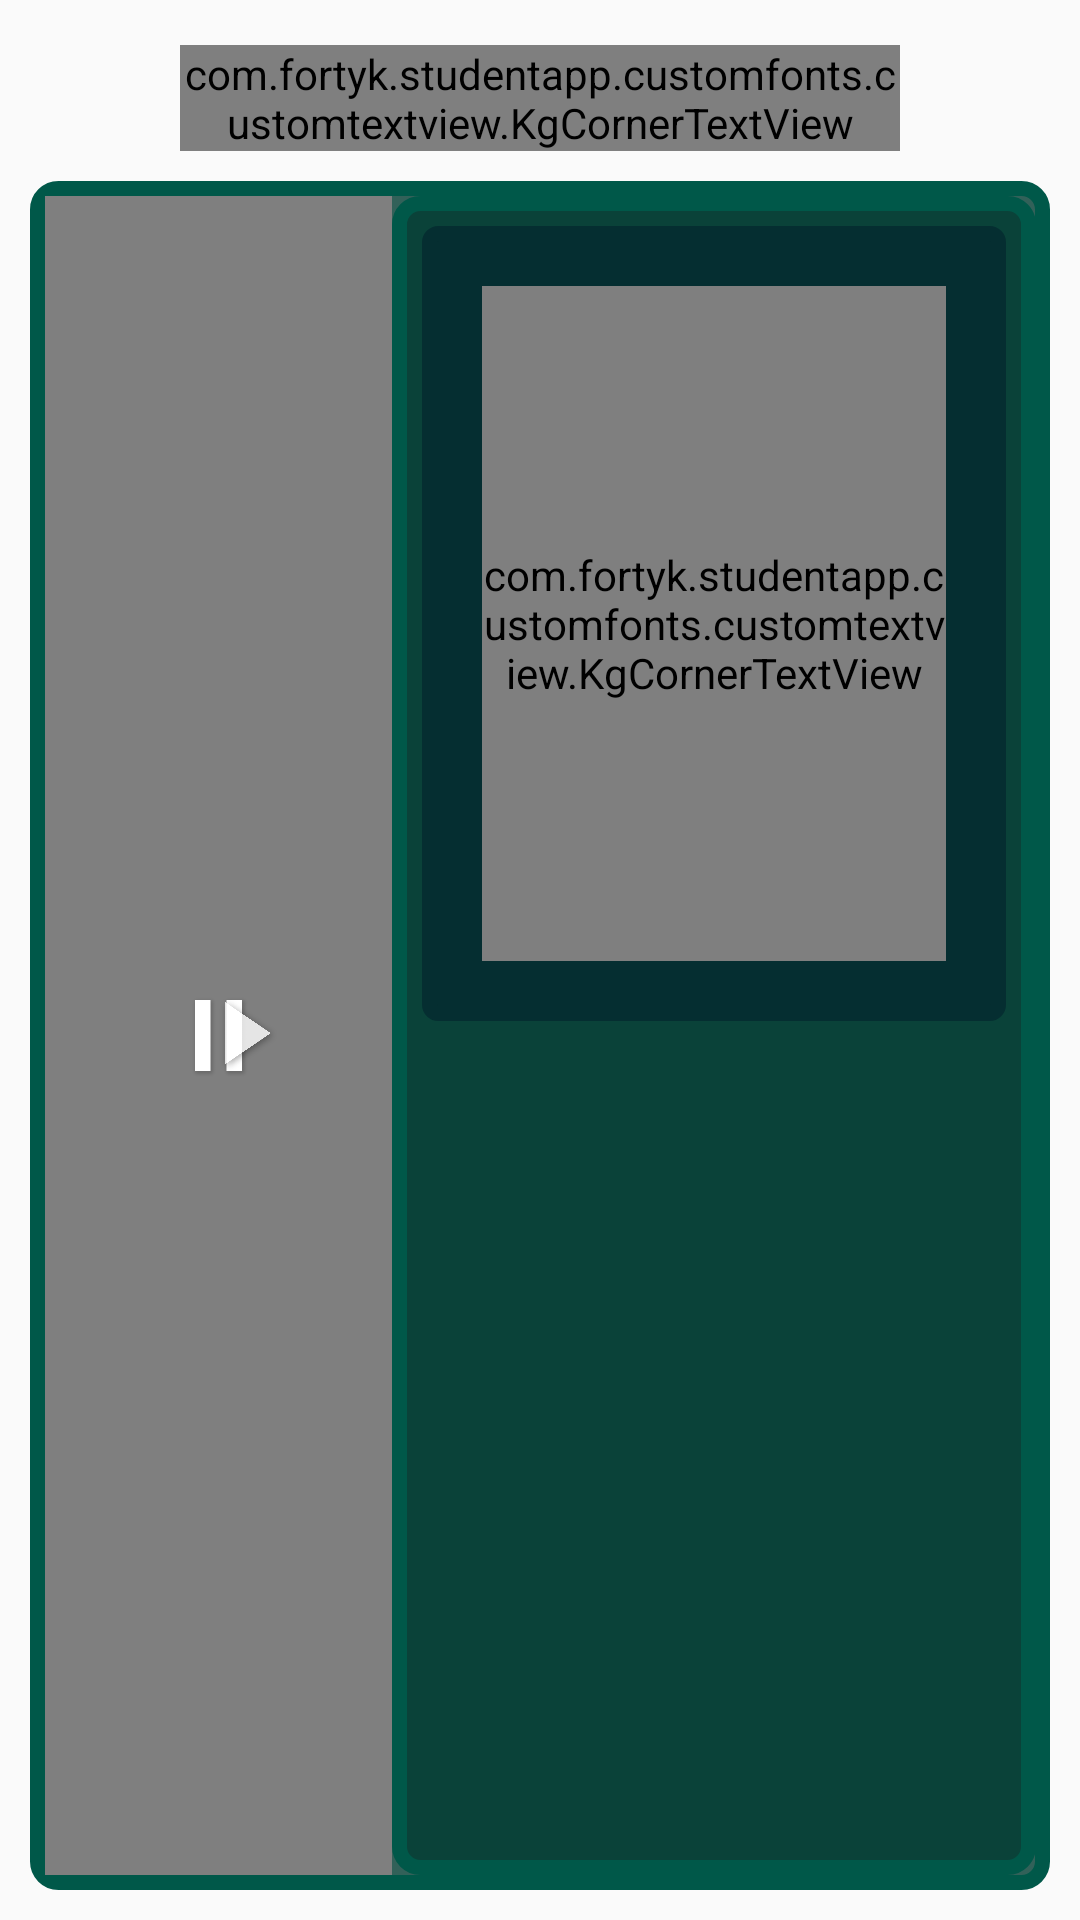

Here is an Android app screen rendered from its layout file. Give the layout XML and the strings, colors and styles it references.
<!-- AndroidManifest.xml: application theme AppTheme.NoActionBar -->
<!-- res/layout/fragment_correct_order_text.xml -->
<?xml version="1.0" encoding="utf-8"?>
<LinearLayout xmlns:android="http://schemas.android.com/apk/res/android"
    android:layout_width="match_parent"
    android:layout_height="match_parent"
    android:orientation="vertical">

    <RelativeLayout
        android:layout_width="match_parent"
        android:layout_height="wrap_content"
        android:layout_marginLeft="50dp"
        android:layout_marginTop="15dp"
        android:layout_marginRight="50dp"
        android:orientation="horizontal">

        <ImageView
            android:id="@+id/question_heading_audio"
            android:layout_width="70dp"
            android:layout_height="70dp"
            android:src="@drawable/que_audio_selector"
            android:visibility="gone" />

        <com.fortyk.studentapp.customfonts.customtextview.KgCornerTextView
            android:id="@+id/question_title"
            android:layout_width="match_parent"
            android:layout_height="wrap_content"
            android:layout_marginEnd="10dp"
            android:layout_marginStart="10dp"
            android:layout_toEndOf="@+id/question_heading_audio"
            android:background="@drawable/question_bg"
            android:gravity="center"
            android:minLines="2"
            android:text="Select the correct order"
            android:textColor="@color/white"
            android:textSize="24dp" />

    </RelativeLayout>

    <LinearLayout
        android:id="@+id/answer_layout"
        android:layout_width="match_parent"
        android:layout_height="match_parent"
        android:layout_margin="10dp"
        android:background="@drawable/answer_bg"
        android:orientation="horizontal"
        android:padding="5dp"
        android:weightSum="1">

        <RelativeLayout
            android:id="@+id/main_layout"
            android:layout_width="match_parent"
            android:layout_height="match_parent"
            android:layout_weight="0.65">

            <ImageView
                android:id="@+id/image_view"
                android:layout_width="match_parent"
                android:layout_height="match_parent"
                android:scaleType="fitXY" />

            <VideoView
                android:id="@+id/video_view"
                android:layout_width="match_parent"
                android:layout_height="match_parent"
                android:layout_centerInParent="true" />

            <ImageView
                android:id="@+id/pause"
                android:layout_width="wrap_content"
                android:layout_height="wrap_content"
                android:layout_centerInParent="true"
                android:src="@drawable/full_pause" />

            <ImageView
                android:id="@+id/play"
                android:layout_width="wrap_content"
                android:layout_height="wrap_content"
                android:layout_centerInParent="true"
                android:paddingLeft="20dp"
                android:src="@drawable/full_play" />

        </RelativeLayout>

        <LinearLayout
            android:layout_width="match_parent"
            android:layout_height="match_parent"
            android:background="@drawable/answer_bg"
            android:orientation="vertical"
            android:layout_weight="0.35"
            android:weightSum="1">

            <LinearLayout
                android:id="@+id/answerLLy"
                android:layout_width="match_parent"
                android:layout_height="match_parent"
                android:layout_marginLeft="10dp"
                android:layout_marginTop="10dp"
                android:layout_marginRight="10dp"
                android:layout_marginBottom="5dp"
                android:layout_weight="0.5"
                android:background="@drawable/dark_green_bg"
                android:clickable="true"
                android:focusable="true"
                android:orientation="horizontal">

                <com.fortyk.studentapp.utils.MyRecyclerView
                    android:id="@+id/recycler_view_answer"
                    android:layout_width="match_parent"
                    android:layout_height="match_parent"
                    android:clickable="false"
                    android:layout_gravity="center"
                    android:focusable="false"
                    android:layout_marginBottom="10dp"
                    android:visibility="gone"/>

                <com.fortyk.studentapp.customfonts.customtextview.KgCornerTextView
                    android:id="@+id/tx_answer"
                    android:layout_width="match_parent"
                    android:layout_height="match_parent"
                    android:gravity="left"
                    android:textColor="@color/yellow"
                    android:textSize="18.5sp"
                    android:layout_margin="20dp"/>
            </LinearLayout>

            <LinearLayout
                android:layout_width="match_parent"
                android:layout_height="match_parent"
                android:layout_weight="0.5"
                android:layout_gravity="center"
                android:gravity="center">

                <androidx.recyclerview.widget.RecyclerView
                    android:id="@+id/recycler_view"
                    android:layout_width="wrap_content"
                    android:layout_height="wrap_content"
                    android:gravity="center"
                    android:layout_margin="5dp"
                    android:layout_gravity="center"/>

            </LinearLayout>
        </LinearLayout>

    </LinearLayout>

</LinearLayout>
<!-- resources referenced by this layout -->
<resources>
  <color name="white">#ffffff</color>
  <color name="yellow">#FDB913</color>
  <!-- drawable answer_bg (drawable) -->
  <?xml version="1.0" encoding="UTF-8"?>
  <shape xmlns:android="http://schemas.android.com/apk/res/android" android:shape="rectangle" >
  
      <solid android:color="#cc003b31"/>
  
      <stroke android:width="5dp"
          android:color="#005849"/>
  
      <corners android:radius="7dp"/>
  
  </shape>
  <!-- drawable dark_green_bg (drawable) -->
  <?xml version="1.0" encoding="UTF-8"?>
  <shape xmlns:android="http://schemas.android.com/apk/res/android" android:shape="rectangle" >
  
      <gradient
          android:angle="180"
          android:centerColor="@color/darkergreen"
          android:endColor="@color/darkergreen"
          android:startColor="@color/darkergreen"/>
  
      <stroke android:width="5dp" android:color="@color/darkergreen"/>
  
      <corners android:radius="3dp"/>
  
  </shape>
  <!-- drawable full_pause: png bitmap (drawable-mdpi, 24013 bytes) -->
  <!-- drawable full_play: png bitmap (drawable-xxxhdpi, 66250 bytes) -->
  <!-- drawable que_audio_selector (drawable-hdpi) -->
  <?xml version="1.0" encoding="utf-8"?>
  <selector xmlns:android="http://schemas.android.com/apk/res/android">
      <item android:state_checked="true" android:state_pressed="true" android:drawable="@drawable/audio_unselect" />
      <item android:state_pressed="true" android:drawable="@drawable/audio_unselect"/>
      <item android:state_checked="true" android:drawable="@drawable/audio_unselect"/>
      <item android:drawable="@drawable/audio"/>
  </selector>
  <!-- drawable question_bg (drawable) -->
  <?xml version="1.0" encoding="UTF-8"?>
  <shape xmlns:android="http://schemas.android.com/apk/res/android" android:shape="rectangle" >
  
      <solid android:color="#cc1a8b94"/>
  
      <corners android:radius="12dp"/>
  
  </shape>
  <style name="AppTheme.NoActionBar">
          <item name="windowActionBar">false</item>
          <item name="windowNoTitle">true</item>
      </style>
  <color name="darkergreen">#052e31</color>
  <!-- drawable audio_unselect: png bitmap (drawable-hdpi, 10133 bytes) -->
  <!-- drawable audio: png bitmap (drawable-hdpi, 12228 bytes) -->
</resources>
